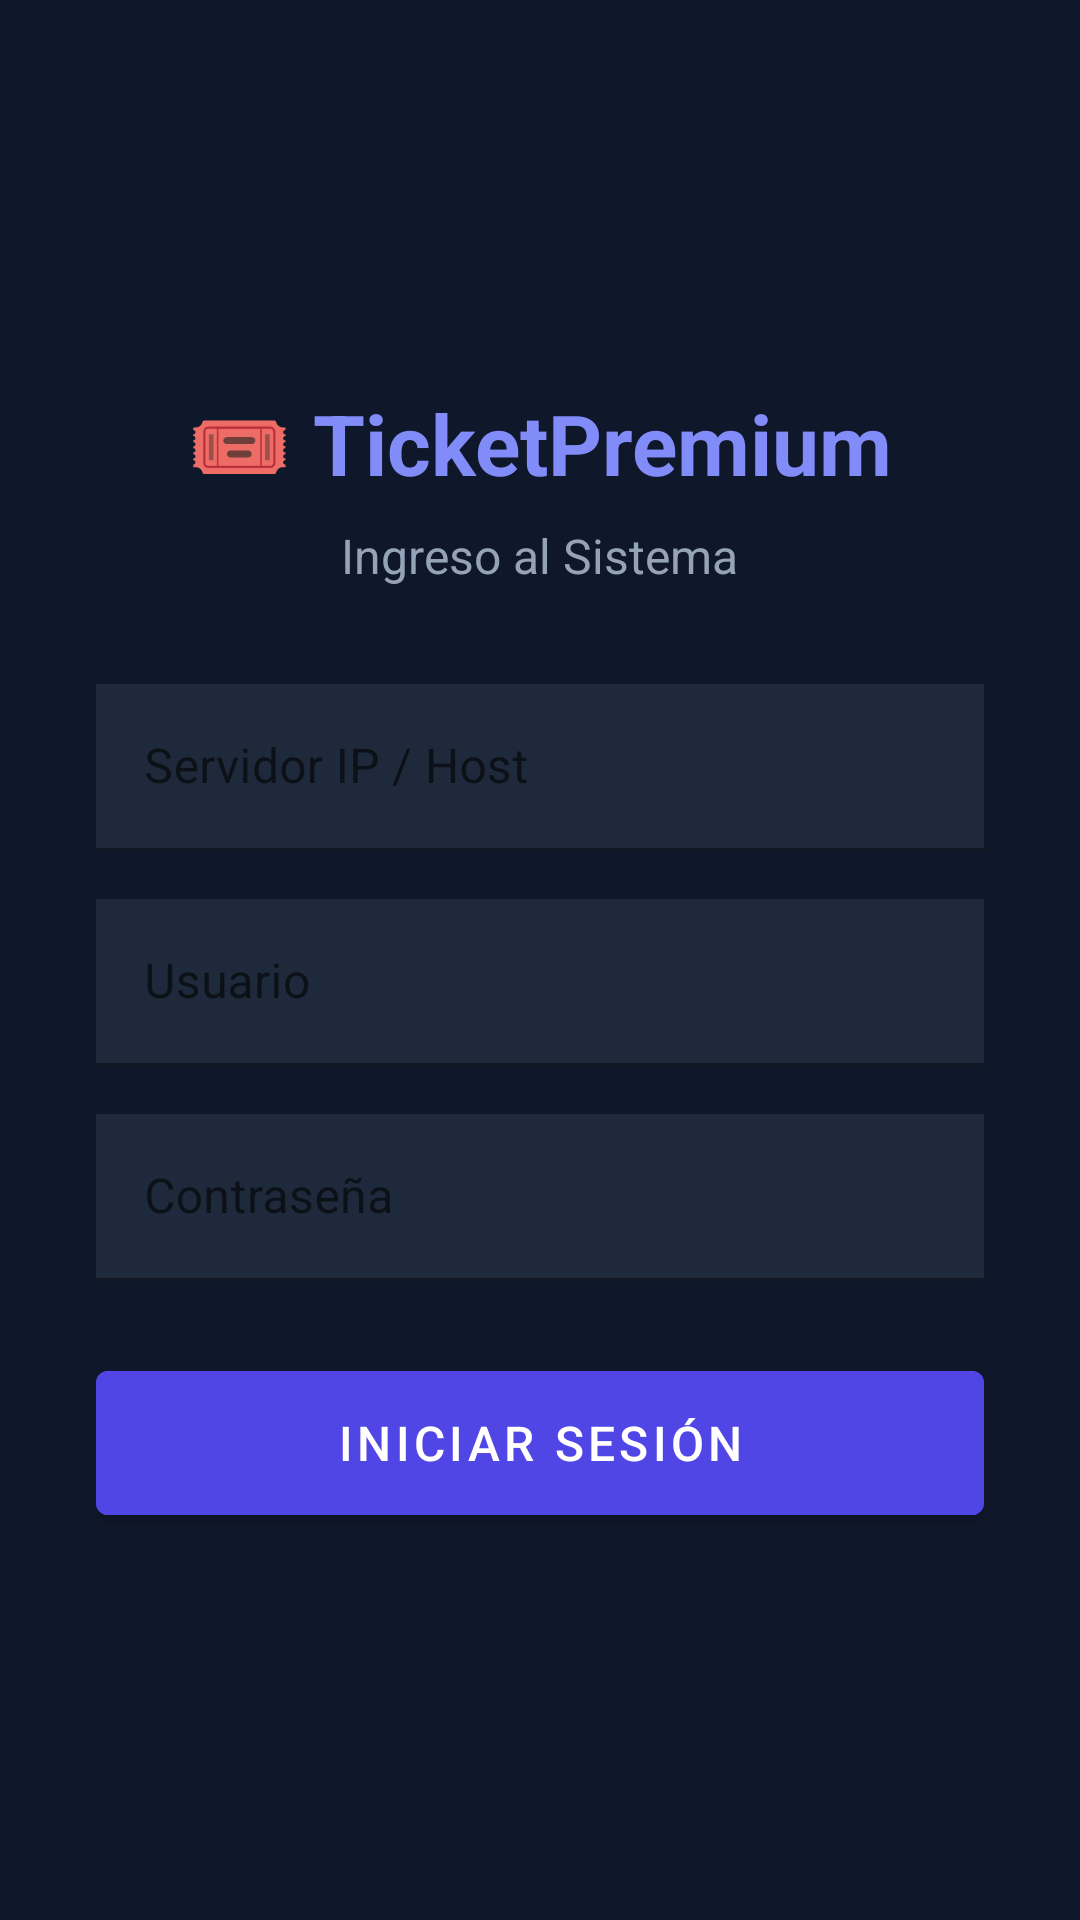

Produce the Android XML layout that renders to this screen, including the resource entries it uses.
<!-- AndroidManifest.xml: activity theme Theme.TicketPremium -->
<!-- res/layout/activity_login.xml -->
<?xml version="1.0" encoding="utf-8"?>
<LinearLayout
    xmlns:android="http://schemas.android.com/apk/res/android"
    android:layout_width="match_parent"
    android:layout_height="match_parent"
    android:background="#0f172a"
    android:gravity="center"
    android:orientation="vertical"
    android:padding="32dp">

    <TextView
        android:layout_width="wrap_content"
        android:layout_height="wrap_content"
        android:text="🎟️ TicketPremium"
        android:textColor="#818cf8"
        android:textSize="28sp"
        android:textStyle="bold"
        android:layout_marginBottom="8dp"/>

    <TextView
        android:layout_width="wrap_content"
        android:layout_height="wrap_content"
        android:text="Ingreso al Sistema"
        android:textColor="#94a3b8"
        android:textSize="16sp"
        android:layout_marginBottom="32dp"/>

    <com.google.android.material.textfield.TextInputLayout
        android:layout_width="match_parent"
        android:layout_height="wrap_content"
        android:layout_marginBottom="16dp"
        android:hint="Servidor IP / Host">
        <com.google.android.material.textfield.TextInputEditText
            android:id="@+id/etServerIp"
            android:layout_width="match_parent"
            android:layout_height="wrap_content"
            android:background="#1e293b"
            android:textColor="#f8fafc"
            android:inputType="text"/>
    </com.google.android.material.textfield.TextInputLayout>

    <com.google.android.material.textfield.TextInputLayout
        android:layout_width="match_parent"
        android:layout_height="wrap_content"
        android:layout_marginBottom="16dp"
        android:hint="Usuario">
        <com.google.android.material.textfield.TextInputEditText
            android:id="@+id/etUsername"
            android:layout_width="match_parent"
            android:layout_height="wrap_content"
            android:background="#1e293b"
            android:textColor="#f8fafc"
            android:inputType="text"/>
    </com.google.android.material.textfield.TextInputLayout>

    <com.google.android.material.textfield.TextInputLayout
        android:layout_width="match_parent"
        android:layout_height="wrap_content"
        android:layout_marginBottom="24dp"
        android:hint="Contraseña">
        <com.google.android.material.textfield.TextInputEditText
            android:id="@+id/etPassword"
            android:layout_width="match_parent"
            android:layout_height="wrap_content"
            android:background="#1e293b"
            android:textColor="#f8fafc"
            android:inputType="textPassword"/>
    </com.google.android.material.textfield.TextInputLayout>

    <com.google.android.material.button.MaterialButton
        android:id="@+id/btnLogin"
        android:layout_width="match_parent"
        android:layout_height="60dp"
        android:text="Iniciar Sesión"
        android:textSize="16sp"
        android:backgroundTint="#4f46e5"
        android:textColor="#ffffff" />

    <ProgressBar
        android:id="@+id/progressBar"
        android:layout_width="wrap_content"
        android:layout_height="wrap_content"
        android:layout_marginTop="16dp"
        android:visibility="gone"/>
</LinearLayout>
<!-- resources referenced by this layout -->
<resources>
  <style name="Theme.TicketPremium" parent="Theme.MaterialComponents.DayNight.NoActionBar">
          <item name="colorPrimary">@color/primary_dark</item>
          <item name="colorPrimaryDark">@color/primary_dark</item>
          <item name="colorAccent">@color/green_accent</item>
          <item name="android:statusBarColor">@color/primary_dark</item>
      </style>
  <color name="primary_dark">#2C3E50</color>
  <color name="green_accent">#27AE60</color>
</resources>
